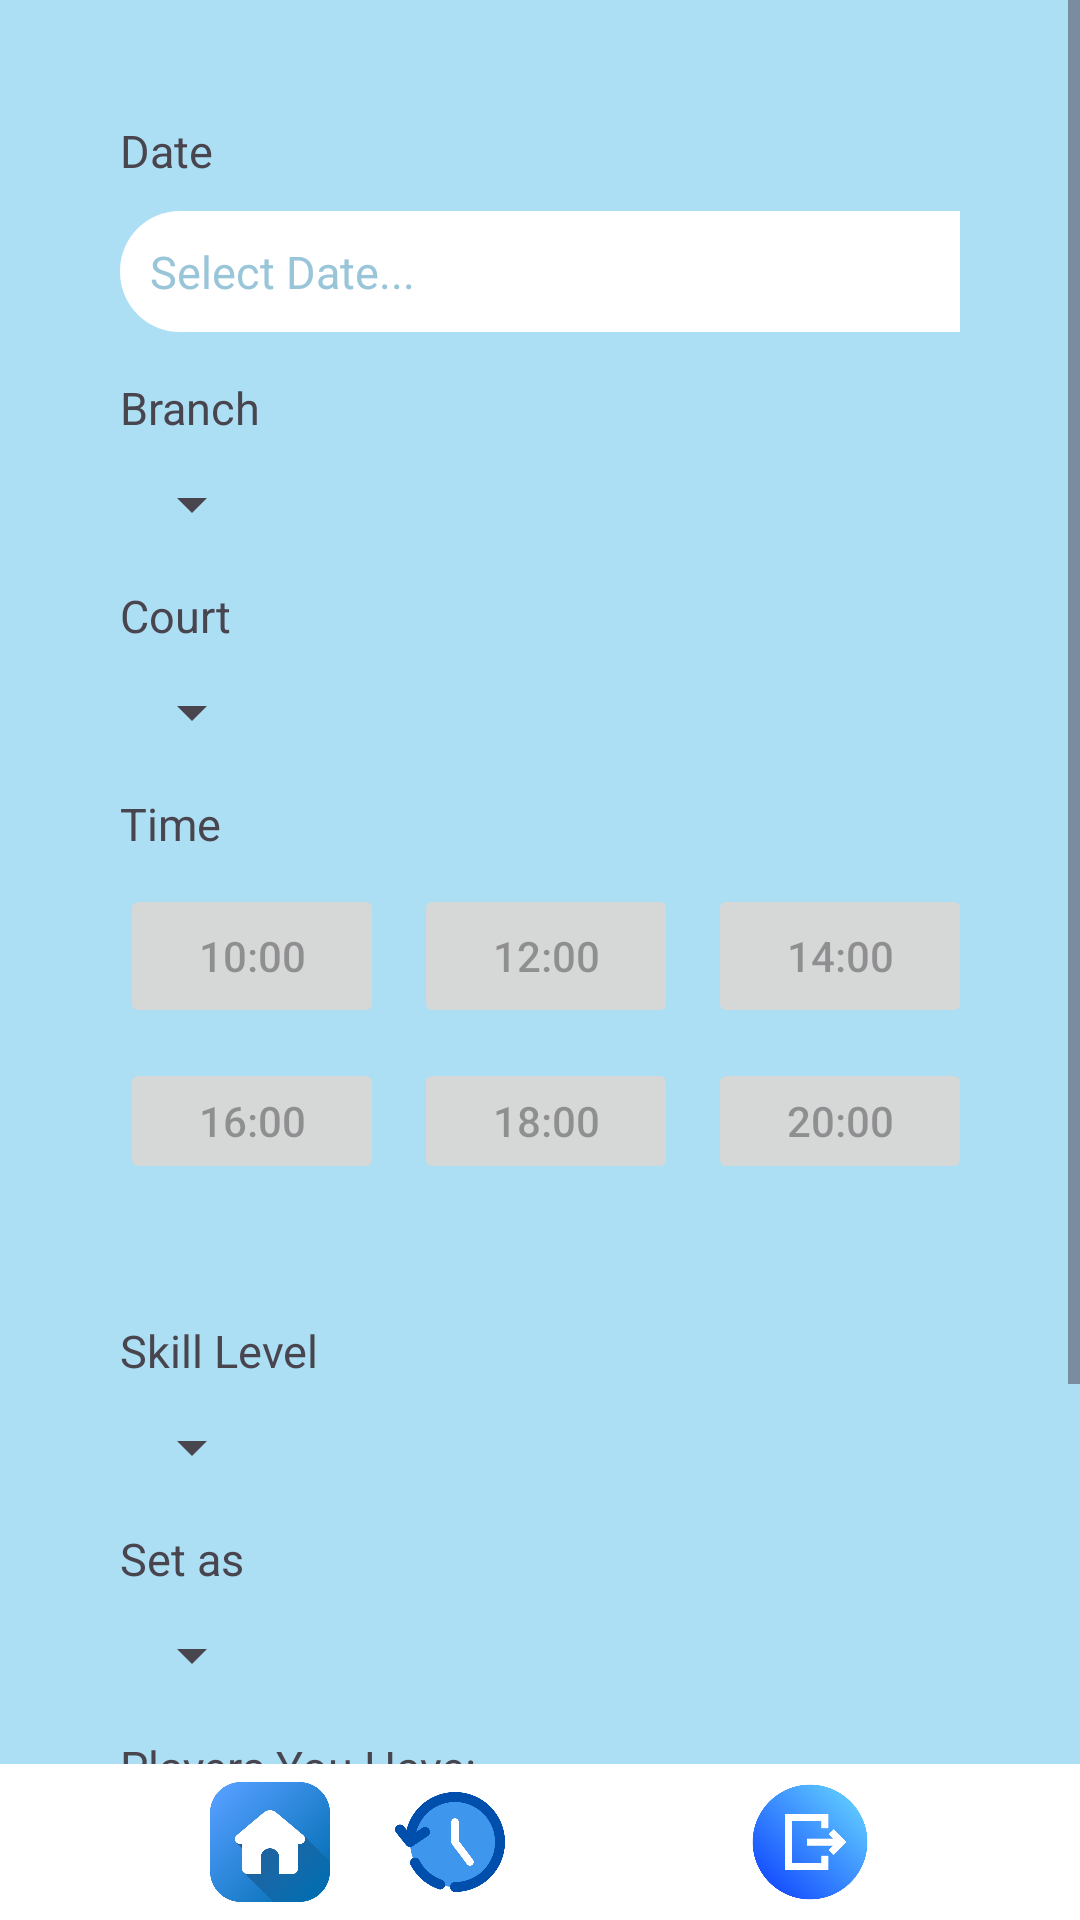

Reconstruct the res/layout file that produces this screen, plus the resources it refers to.
<!-- AndroidManifest.xml: application theme Theme.Badminton_Court -->
<!-- res/layout/activity_booking.xml -->
<?xml version="1.0" encoding="utf-8"?>
<RelativeLayout xmlns:android="http://schemas.android.com/apk/res/android"
    xmlns:tools="http://schemas.android.com/tools"
    android:layout_width="match_parent"
    android:layout_height="match_parent"
    xmlns:app="http://schemas.android.com/apk/res-auto">

    <ScrollView
        android:layout_width="match_parent"
        android:layout_height="match_parent" >

        <LinearLayout
            android:layout_width="match_parent"
            android:layout_height="wrap_content"
            android:background="#ACDEF4"
            android:orientation="vertical"
            android:padding="40dp">


            <TextView
                android:id="@+id/textView10"
                android:layout_width="wrap_content"
                android:layout_height="wrap_content"
                android:layout_marginBottom="10dp"
                android:text="Date"
                android:textSize="15dp" />

            <EditText
                android:id="@+id/date"
                android:layout_width="330dp"
                android:layout_height="wrap_content"
                android:layout_centerHorizontal="true"
                android:layout_marginBottom="15dp"
                android:background="@drawable/rounded_edittext"
                android:hint="Select Date..."
                android:padding="10dp"
                android:textColor="#99C5D9"
                android:textColorHint="#99C5D9"
                android:textSize="15sp" />

            <TextView
                android:id="@+id/textView15"
                android:layout_width="wrap_content"
                android:layout_height="wrap_content"
                android:layout_marginBottom="10dp"
                android:text="Branch"
                android:textSize="15dp" />

            <Spinner
                android:id="@+id/dropdown_branch"
                android:layout_width="wrap_content"
                android:layout_height="wrap_content"
                android:layout_marginBottom="15dp" />

            <TextView
                android:id="@+id/textView12"
                android:layout_width="wrap_content"
                android:layout_height="wrap_content"
                android:layout_marginBottom="10dp"
                android:text="Court"
                android:textSize="15dp" />

            <Spinner
                android:id="@+id/dropdown_court"
                android:layout_width="wrap_content"
                android:layout_height="wrap_content"
                android:layout_marginBottom="15dp" />

            <TextView
                android:id="@+id/textView11"
                android:layout_width="wrap_content"
                android:layout_height="wrap_content"
                android:layout_marginBottom="10dp"
                android:text="Time"
                android:textSize="15dp" />


            <TableLayout
                android:layout_width="match_parent"
                android:layout_height="100dp"
                android:layout_marginBottom="15dp">

                <TableRow
                    android:layout_width="match_parent"
                    android:layout_height="match_parent">

                    <Button
                        android:id="@+id/time10"
                        android:layout_width="wrap_content"
                        android:layout_height="wrap_content"
                        android:layout_marginRight="10dp"
                        android:layout_marginBottom="10dp"
                        android:enabled="false"
                        android:text="10:00" />

                    <Button
                        android:id="@+id/time12"
                        android:layout_width="wrap_content"
                        android:layout_height="wrap_content"
                        android:layout_marginRight="10dp"
                        android:enabled="false"
                        android:text="12:00" />

                    <Button
                        android:id="@+id/time14"
                        android:layout_width="wrap_content"
                        android:layout_height="wrap_content"
                        android:layout_marginRight="10dp"
                        android:enabled="false"
                        android:text="14:00" />
                </TableRow>

                <TableRow
                    android:layout_width="match_parent"
                    android:layout_height="match_parent">

                    <Button
                        android:id="@+id/time16"
                        android:layout_width="wrap_content"
                        android:layout_height="wrap_content"
                        android:layout_marginRight="10dp"
                        android:enabled="false"
                        android:text="16:00" />

                    <Button
                        android:id="@+id/time18"
                        android:layout_width="wrap_content"
                        android:layout_height="wrap_content"
                        android:layout_marginRight="10dp"
                        android:enabled="false"
                        android:text="18:00" />

                    <Button
                        android:id="@+id/time20"
                        android:layout_width="wrap_content"
                        android:layout_height="wrap_content"
                        android:layout_marginRight="10dp"
                        android:enabled="false"
                        android:text="20:00" />
                </TableRow>
            </TableLayout>

            <TextView
                android:id="@+id/timeError"
                android:layout_width="wrap_content"
                android:layout_height="wrap_content"
                android:layout_marginBottom="10dp"
                android:text=""
                android:textSize="15dp" />

            <TextView
                android:id="@+id/textView13"
                android:layout_width="wrap_content"
                android:layout_height="wrap_content"
                android:layout_marginBottom="10dp"
                android:text="Skill Level"
                android:textSize="15dp" />

            <Spinner
                android:id="@+id/dropdown_level"
                android:layout_width="wrap_content"
                android:layout_height="wrap_content"
                android:layout_marginBottom="15dp" />

            <TextView
                android:id="@+id/textView14"
                android:layout_width="wrap_content"
                android:layout_height="wrap_content"
                android:layout_marginBottom="10dp"
                android:text="Set as"
                android:textSize="15dp" />

            <Spinner
                android:id="@+id/dropdown_status"
                android:layout_width="wrap_content"
                android:layout_height="wrap_content"
                android:layout_marginBottom="15dp" />

            <TextView
                android:id="@+id/textView16"
                android:layout_width="wrap_content"
                android:layout_height="wrap_content"
                android:layout_marginBottom="10dp"
                android:text="Players You Have:"
                android:textSize="15dp" />

            <EditText
                android:id="@+id/currentPlayers"
                android:layout_width="330dp"
                android:layout_height="wrap_content"
                android:layout_centerHorizontal="true"
                android:layout_marginBottom="15dp"
                android:hint="Enter number of players you currently have"
                android:padding="10dp"
                android:textColor="#897"
                android:textSize="15sp" />

            <TextView
                android:id="@+id/textView17"
                android:layout_width="wrap_content"
                android:layout_height="wrap_content"
                android:layout_marginBottom="10dp"
                android:text="Players You Wish To Have:"
                android:textSize="15dp" />

            <EditText
                android:id="@+id/joinPlayers"
                android:layout_width="330dp"
                android:layout_height="wrap_content"
                android:layout_centerHorizontal="true"
                android:layout_marginBottom="15dp"
                android:hint="Enter number of players you wish to have"
                android:padding="10dp"
                android:textColor="#897"
                android:textSize="15sp" />

            <Button
                android:id="@+id/bookButton"
                android:layout_width="match_parent"
                android:layout_height="wrap_content"
                android:layout_marginBottom="50dp"
                android:text="Book Now" />

        </LinearLayout>
    </ScrollView>

    <LinearLayout
        android:id="@+id/menuBar"
        android:layout_width="match_parent"
        android:layout_height="wrap_content"
        android:layout_alignParentBottom="true"
        android:background="@color/white"
        android:gravity="center"
        android:orientation="horizontal"
        android:padding="3dp">

        <ImageButton
            android:id="@+id/imageButton"
            android:layout_width="40sp"
            android:layout_height="40sp"
            android:layout_marginTop="3dp"
            android:layout_marginBottom="3dp"
            android:background="@color/white"
            android:scaleType="fitXY"
            android:onClick="homePage"
            app:srcCompat="@drawable/home_button" />

        <ImageButton
            android:id="@+id/imageButton2"
            android:layout_width="40sp"
            android:layout_height="40sp"
            android:layout_marginLeft="20dp"
            android:layout_marginTop="3dp"
            android:layout_marginBottom="3dp"
            android:background="@color/white"
            android:scaleType="fitXY"
            android:onClick="historyPage"
            app:srcCompat="@drawable/clock" />

        <ImageButton
            android:id="@+id/imageButton4"
            android:layout_width="40sp"
            android:layout_height="40sp"
            android:layout_marginLeft="20dp"
            android:layout_marginTop="3dp"
            android:layout_marginBottom="3dp"
            android:background="@color/white"
            android:scaleType="fitXY"
            android:onClick="editProfilePage"
            app:srcCompat="@drawable/user2" />

        <ImageButton
            android:id="@+id/imageButton8"
            android:layout_width="40sp"
            android:layout_height="40sp"
            android:layout_marginLeft="20dp"
            android:layout_marginTop="3dp"
            android:layout_marginBottom="3dp"
            android:background="@color/white"
            android:scaleType="fitXY"
            android:onClick="signInPage"
            app:srcCompat="@drawable/log2" />


    </LinearLayout>

</RelativeLayout>
<!-- resources referenced by this layout -->
<resources>
  <color name="white">#FFFFFFFF</color>
  <!-- drawable clock: png bitmap (drawable, 20918 bytes) -->
  <!-- drawable home_button: png bitmap (drawable, 27522 bytes) -->
  <!-- drawable log2: png bitmap (drawable, 22863 bytes) -->
  <!-- drawable rounded_edittext (drawable) -->
  <?xml version="1.0" encoding="utf-8"?>
  <shape xmlns:android="http://schemas.android.com/apk/res/android"
      android:shape="rectangle"
      android:padding="10dp">
  
      <solid android:color="#FFFFFF" />
      <corners android:radius="20dp" />
  
  </shape>
  <style name="Theme.Badminton_Court" parent="Base.Theme.Badminton_Court" />
  <style name="Base.Theme.Badminton_Court" parent="Theme.Material3.DayNight.NoActionBar">
          
          
      </style>
</resources>
